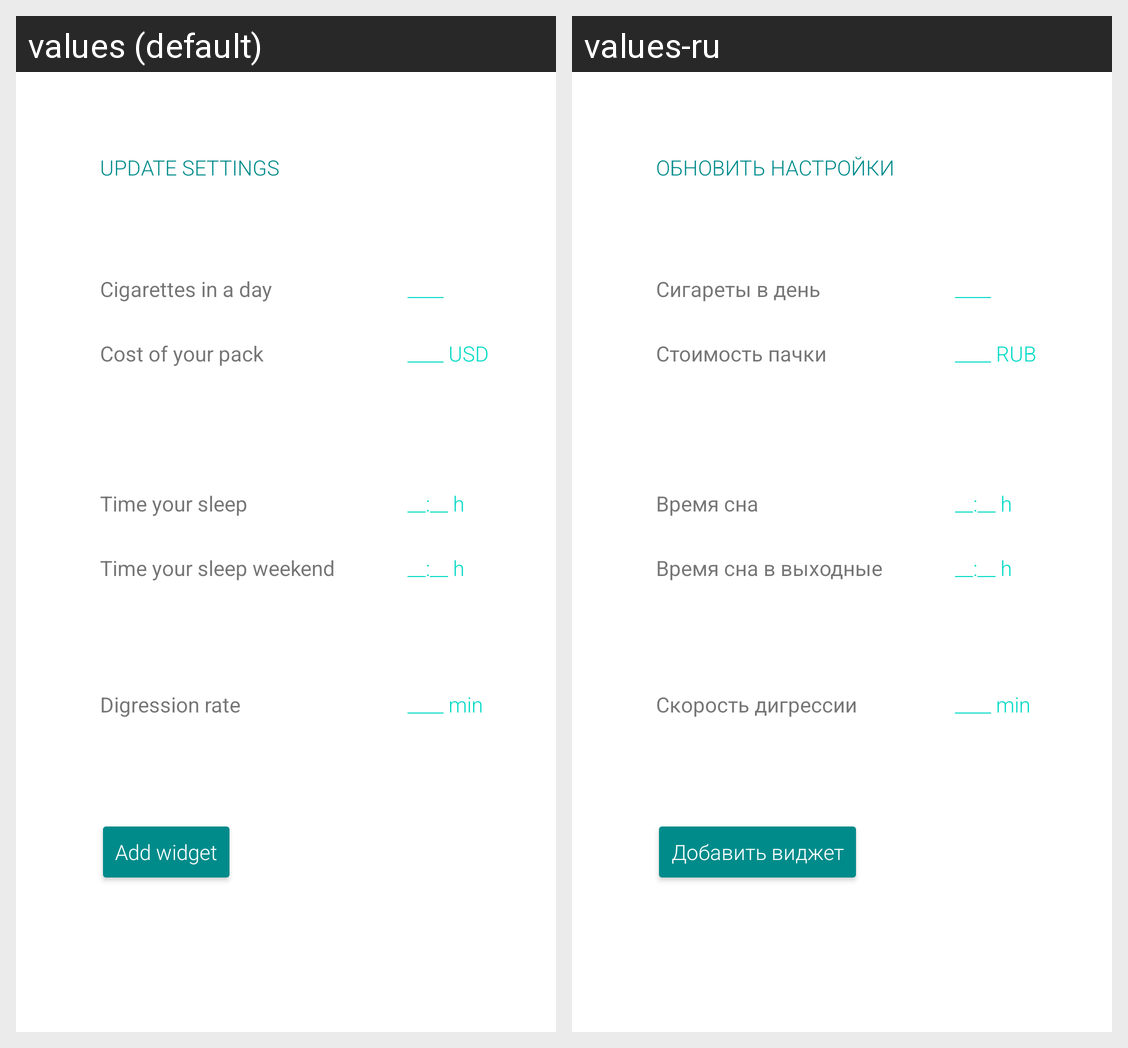

Translations of the strings shown on this Android screen, per locale in the grid:
Android screen res/layout/activity_settings.xml rendered under 2 locales, left to right: values (default), values-ru. Device: Nexus 5 (rendered at 1080×1920; each locale shown at half size, 540×960, under a caption strip naming it); theme Theme.SmokeDigression.
Strings drawn on this screen, with the default value and each locale's value (text and hints the layout hard-codes, and strings that could not be matched under every locale, appear in the picture but are not listed):

update_settings
  values: UPDATE SETTINGS
  values-ru: ОБНОВИТЬ НАСТРОЙКИ

cig_day
  values: Cigarettes in a day
  values-ru: Сигареты в день

cost_pack
  values: Cost of your pack
  values-ru: Стоимость пачки

cost_of_pack
  values: ____ USD
  values-ru: ____ RUB

time_sleep
  values: Time your sleep
  values-ru: Время сна

time_sleep_w
  values: Time your sleep weekend
  values-ru: Время сна в выходные

dig_rate
  values: Digression rate
  values-ru: Скорость дигрессии

add_widget
  values: Add widget
  values-ru: Добавить виджет
